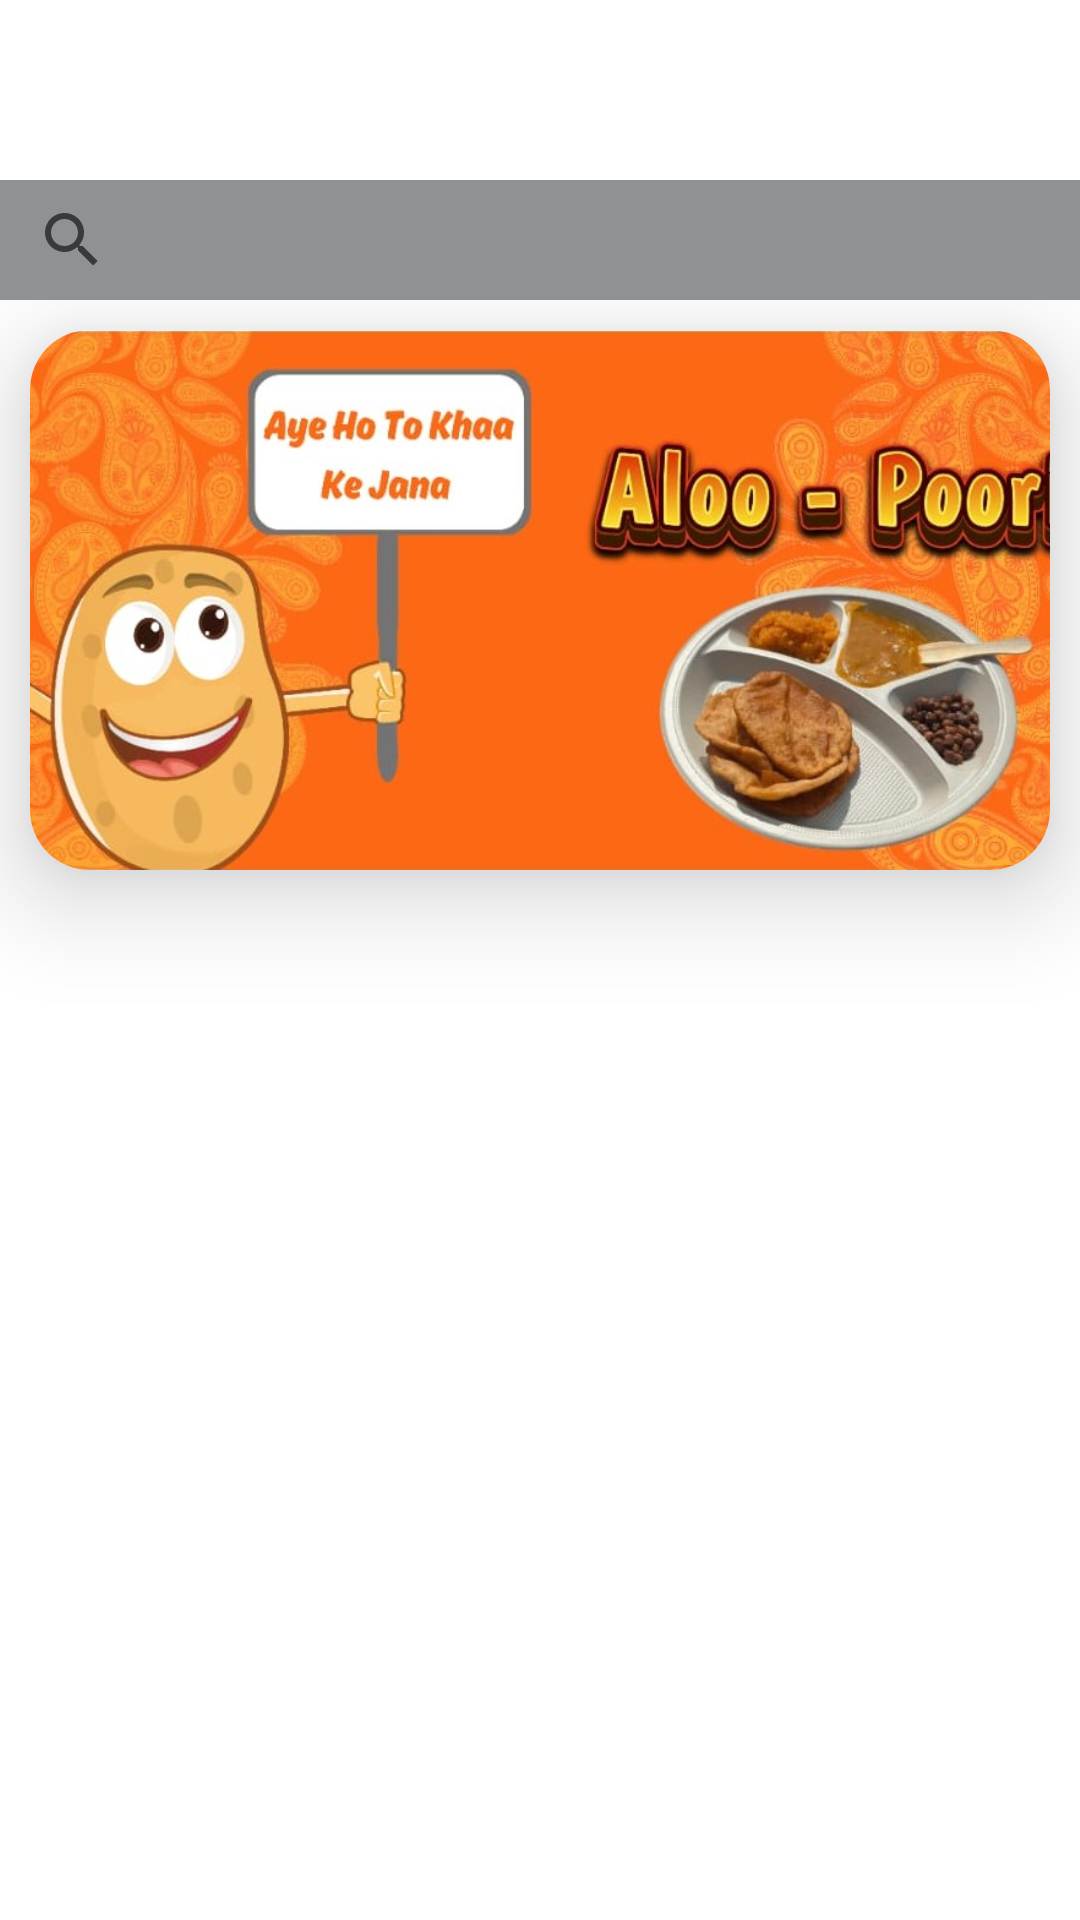

Produce the Android XML layout that renders to this screen, including the resource entries it uses.
<!-- AndroidManifest.xml: application theme Theme.BhandaraApp -->
<!-- res/layout/fragment_home.xml -->
<?xml version="1.0" encoding="utf-8"?>
<androidx.constraintlayout.widget.ConstraintLayout xmlns:android="http://schemas.android.com/apk/res/android"
    xmlns:app="http://schemas.android.com/apk/res-auto"
    xmlns:tools="http://schemas.android.com/tools"
    android:layout_width="match_parent"
    android:layout_height="match_parent"
    android:paddingTop="60dp"
    tools:context=".ui.home.HomeFragment">

    <SearchView
        android:id="@+id/searchProject"
        android:layout_width="0dp"
        android:layout_height="40dp"
        android:background="@color/material_dynamic_neutral60"
        app:layout_constraintEnd_toEndOf="parent"
        app:layout_constraintStart_toStartOf="parent"
        app:layout_constraintTop_toTopOf="parent" />

    <androidx.core.widget.NestedScrollView
        android:id="@+id/nestedScrollView"
        android:layout_width="match_parent"
        android:layout_height="0dp"
        android:fillViewport="true"
        app:layout_constraintBottom_toBottomOf="parent"
        app:layout_constraintEnd_toEndOf="parent"
        app:layout_constraintHorizontal_bias="0.5"
        app:layout_constraintStart_toStartOf="parent"
        app:layout_constraintTop_toBottomOf="@+id/searchProject">

        <LinearLayout
            android:layout_width="match_parent"
            android:layout_height="wrap_content"
            android:orientation="vertical">

            <androidx.cardview.widget.CardView
                android:id="@+id/cardView3"
                android:layout_width="match_parent"
                android:layout_height="wrap_content"
                android:layout_margin="10dp"
                app:cardCornerRadius="20dp"
                app:cardElevation="20dp">

                <ImageView
                    android:id="@+id/imageView2"
                    android:layout_width="wrap_content"
                    android:layout_height="180dp"
                    android:scaleType="centerCrop"
                    android:src="@drawable/home_page_photo" />
            </androidx.cardview.widget.CardView>

            <androidx.recyclerview.widget.RecyclerView
                android:id="@+id/projectListHome"
                android:layout_width="match_parent"
                android:layout_height="match_parent" />
        </LinearLayout>
    </androidx.core.widget.NestedScrollView>

</androidx.constraintlayout.widget.ConstraintLayout>
<!-- resources referenced by this layout -->
<resources>
  <!-- drawable home_page_photo: jpg bitmap (drawable, 105038 bytes) -->
  <style name="Theme.BhandaraApp" parent="Theme.MaterialComponents.DayNight.DarkActionBar">
          
          <item name="colorPrimary">@color/purple_500</item>
          <item name="colorPrimaryVariant">@color/purple_700</item>
          <item name="colorOnPrimary">@color/white</item>
          
          <item name="colorSecondary">@color/teal_200</item>
          <item name="colorSecondaryVariant">@color/teal_700</item>
          <item name="colorOnSecondary">@color/black</item>
          
          <item name="android:statusBarColor">?attr/colorPrimaryVariant</item>
          
      </style>
  <color name="purple_500">#FF5722</color>
  <color name="purple_700">#DB4C20</color>
  <color name="white">#FFFFFFFF</color>
  <color name="teal_200">#FF03DAC5</color>
  <color name="teal_700">#FF018786</color>
  <color name="black">#FF000000</color>
</resources>
